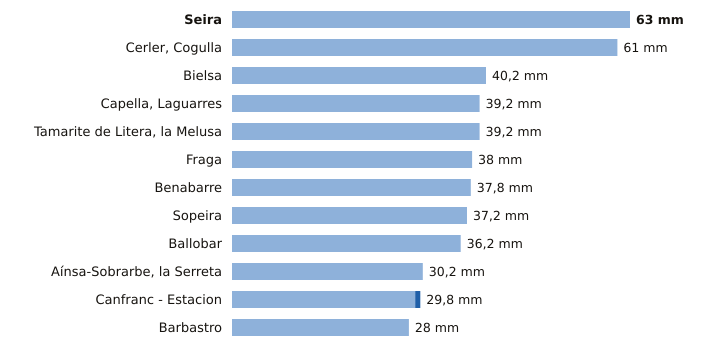

Data behind this chart, as committed beside it:
estacion, provincia, indicativo, mm_6_dias_anteriores, mm_hoy, mm_7_dias, horas_de_hoy
Seira, Huesca, 9843A, 63.0, 0.0, 63.0, 10
Cerler, Cogulla, Huesca, 9839V, 61.0, 0.0, 61.0, 10
Bielsa, Huesca, 9784P, 40.2, 0.0, 40.2, 10
Capella, Laguarres, Huesca, 9855E, 39.2, 0.0, 39.2, 10
Tamarite de Litera, la Melusa, Huesca, 9918Y, 39.2, 0.0, 39.2, 10
Fraga, Huesca, 9924X, 38.0, 0.0, 38.0, 10
Benabarre, Huesca, 9756X, 37.8, 0.0, 37.8, 10
Sopeira, Huesca, 9751, 37.2, 0.0, 37.2, 10
Ballobar, Huesca, 9911X, 36.2, 0.0, 36.2, 10
Aínsa-Sobrarbe, la Serreta, Huesca, 9808X, 30.2, 0.0, 30.2, 10
Canfranc - Estacion, Huesca, 9198X, 29.0, 0.8, 29.8, 10
Barbastro, Huesca, 9866C, 28.0, 0.0, 28.0, 10
